Run: headless pygame with SDL's dummy video driver; simulated clock (each Clock.tick advances the game by its frame time, no real sleeping); random seed 0; keys injected as events and as key.get_pressed() state; no mouse input.
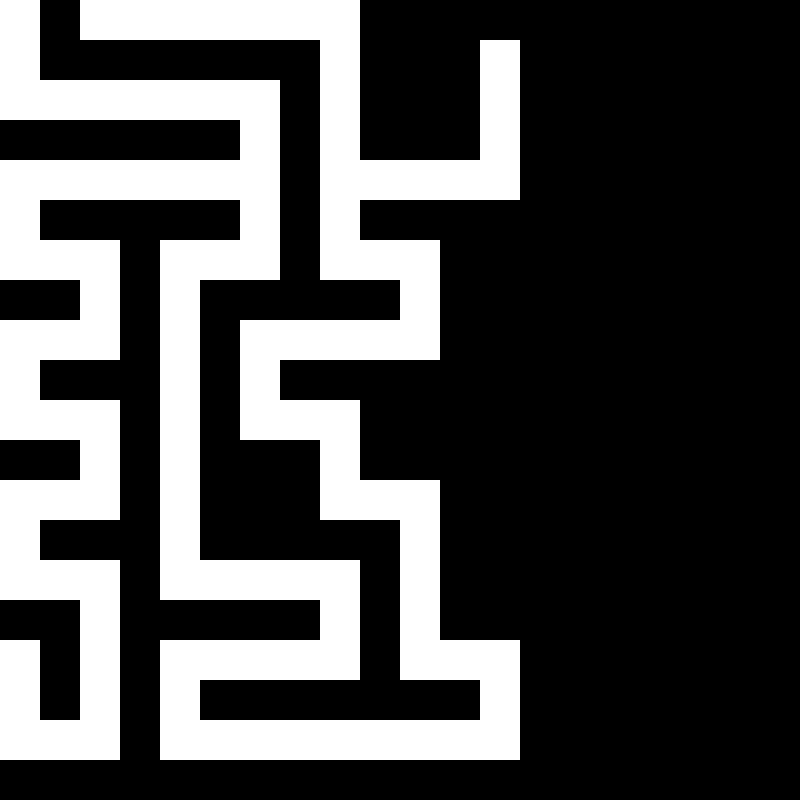
Frame 1 of 4 · flips 1–60 · no input
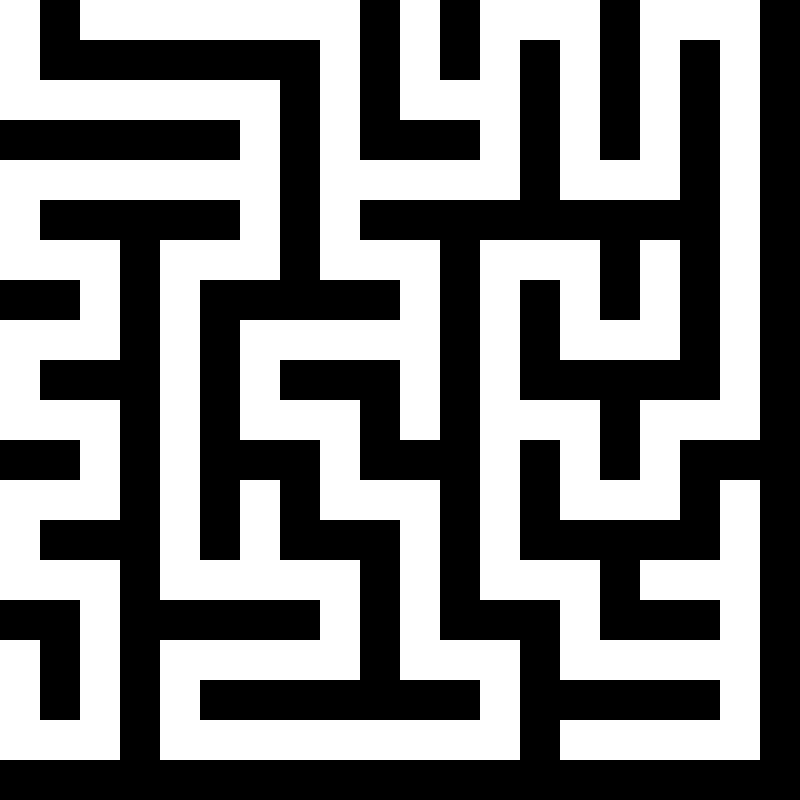
Frame 2 of 4 · flips 61–180 · tapped SPACE, RETURN · held RIGHT (→), D
Frame 3 of 4 · flips 181–300 · held DOWN (↓), S · screen unchanged from frame 2, image omitted
Frame 4 of 4 · flips 301–420 · held LEFT (←), A, UP (↑), W · screen unchanged from frame 3, image omitted

The pygame program that drew these frames:

import pygame
import random
import time
import heapq

# Initialize pygame
pygame.init()

# Constants for the game
WIDTH, HEIGHT = 800, 800
ROWS, COLS = 20, 20
CELL_SIZE = WIDTH // COLS

# Define colors
WHITE = (255, 255, 255)
BLACK = (0, 0, 0)
GREEN = (0, 255, 0)
RED = (255, 0, 0)
BLUE = (0, 0, 255)

# Create the window
screen = pygame.display.set_mode((WIDTH, HEIGHT))
pygame.display.set_caption("Maze Generator and Solver")

# Clock for controlling FPS
clock = pygame.time.Clock()

# Define directions for maze generation
DIRECTIONS = [(-1, 0), (1, 0), (0, -1), (0, 1)]

# Function to create the grid
def create_grid():
    grid = []
    for row in range(ROWS):
        grid.append([1] * COLS)  # 1 means a wall, 0 means a path
    return grid

# Function to draw the grid
def draw_grid(grid):
    for row in range(ROWS):
        for col in range(COLS):
            color = WHITE if grid[row][col] == 0 else BLACK
            pygame.draw.rect(screen, color, (col * CELL_SIZE, row * CELL_SIZE, CELL_SIZE, CELL_SIZE))

# Depth-First Search to generate a random maze
def generate_maze(grid):
    def dfs(x, y):
        grid[x][y] = 0
        random.shuffle(DIRECTIONS)
        for dx, dy in DIRECTIONS:
            nx, ny = x + dx * 2, y + dy * 2
            if 0 <= nx < ROWS and 0 <= ny < COLS and grid[nx][ny] == 1:
                grid[x + dx][y + dy] = 0
                draw_grid(grid)
                pygame.display.update()
                time.sleep(0.05)
                dfs(nx, ny)

    start_x, start_y = 0, 0
    dfs(start_x, start_y)

# Heuristic function for A* (Manhattan distance)
def heuristic(a, b):
    return abs(a[0] - b[0]) + abs(a[1] - b[1])

# A* Algorithm to solve the maze
def a_star(grid, start, goal):
    open_list = []
    heapq.heappush(open_list, (0, start))
    came_from = {}
    g_score = {start: 0}
    f_score = {start: heuristic(start, goal)}

    while open_list:
        _, current = heapq.heappop(open_list)
        if current == goal:
            return reconstruct_path(came_from, current)

        for dx, dy in DIRECTIONS:
            neighbor = (current[0] + dx, current[1] + dy)
            if 0 <= neighbor[0] < ROWS and 0 <= neighbor[1] < COLS and grid[neighbor[0]][neighbor[1]] == 0:
                tentative_g_score = g_score[current] + 1
                if neighbor not in g_score or tentative_g_score < g_score[neighbor]:
                    came_from[neighbor] = current
                    g_score[neighbor] = tentative_g_score
                    f_score[neighbor] = g_score[neighbor] + heuristic(neighbor, goal)
                    heapq.heappush(open_list, (f_score[neighbor], neighbor))

    return None  # No path found

# Function to reconstruct the path from A* algorithm
def reconstruct_path(came_from, current):
    path = [current]
    while current in came_from:
        current = came_from[current]
        path.append(current)
    path.reverse()
    return path

# Function to draw the solution path
def draw_path(path):
    for position in path:
        pygame.draw.rect(screen, GREEN, (position[1] * CELL_SIZE, position[0] * CELL_SIZE, CELL_SIZE, CELL_SIZE))
        pygame.display.update()
        time.sleep(0.1)

# Main loop
def main():
    grid = create_grid()
    generate_maze(grid)

    # Start and goal positions
    start = (0, 0)
    goal = (ROWS - 1, COLS - 1)

    # Solve the maze using A*
    path = a_star(grid, start, goal)

    # Game loop
    running = True
    while running:
        for event in pygame.event.get():
            if event.type == pygame.QUIT:
                running = False

        # Draw the maze and the path if found
        draw_grid(grid)
        if path:
            draw_path(path)

        pygame.display.update()
        clock.tick(60)

    pygame.quit()

# Run the game
if __name__ == "__main__":
    main()
